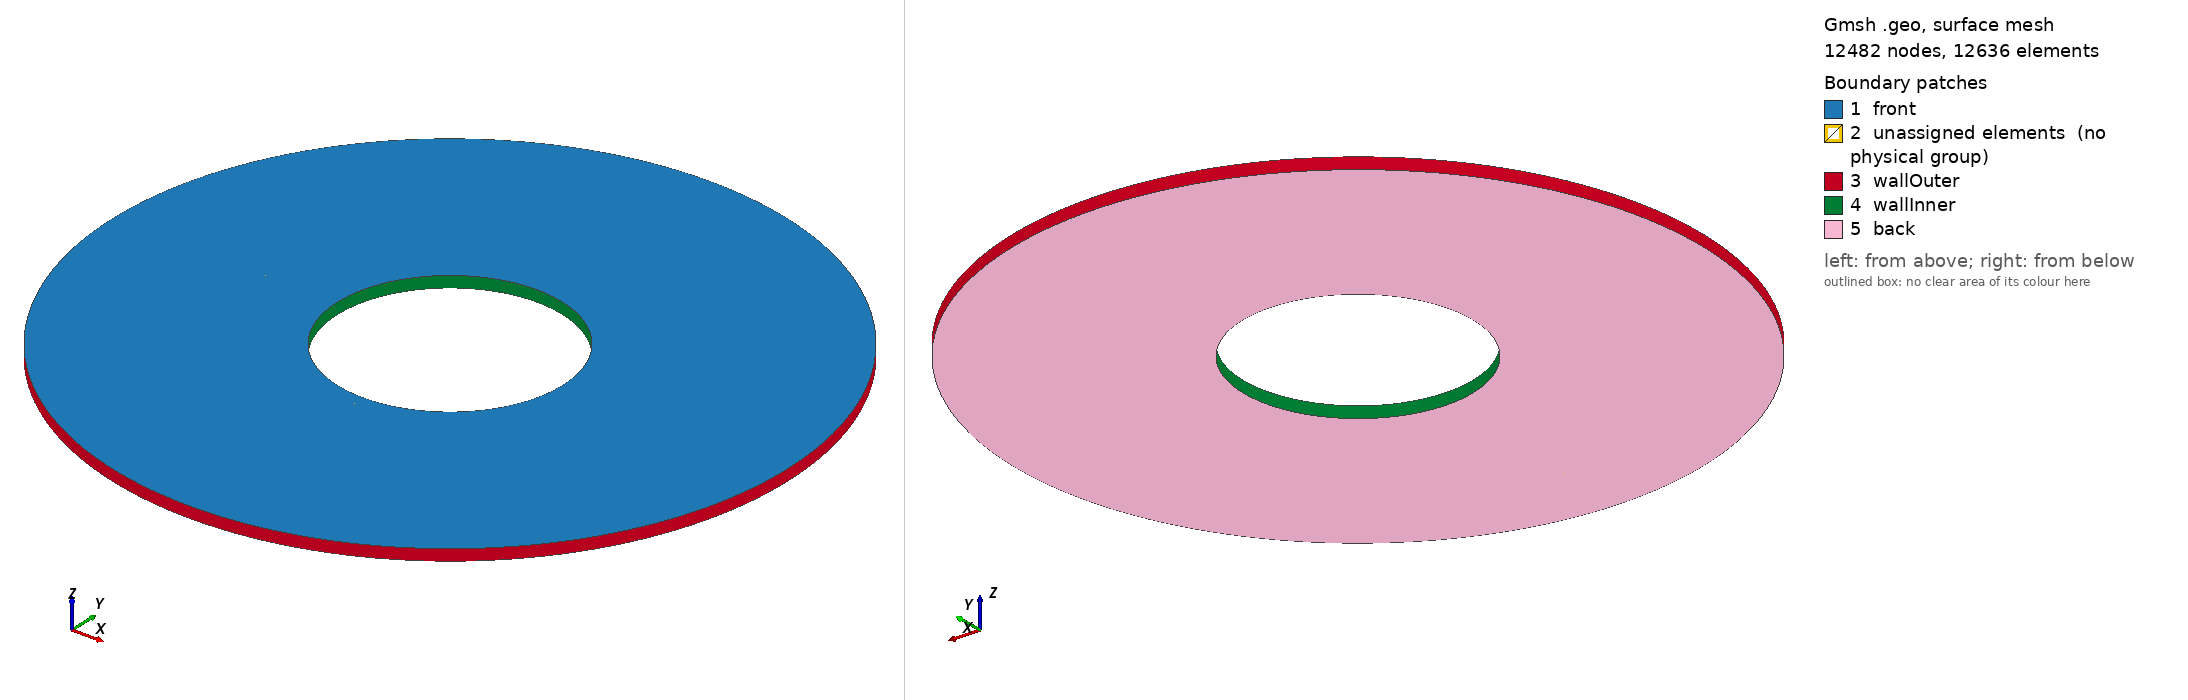

Gmsh geometry script, surface-meshed: 12482 nodes, 12636 surface elements. Boundary patches (legend numbers): 1 front, 2 unassigned elements (no physical group), 3 wallOuter, 4 wallInner, 5 back. Left view from above one corner, right view from below the opposite corner. Legend entries are the model's physical surfaces; 'unassigned elements' are surfaces in no physical group. The drawing asked Gmsh for element sizes between 1% and 20% of the model's largest extent; the script's own settings can give other sizes.

=== cylinder_annular.geo (drawn) ===
// ---- 2D Circular Cylinder Gmsh Tutorial ----
// 2D_cylinder_tutorial.geo
// Creates a mesh with an inner structured-quad region and 
// an outer unstructured tri region
//
// Created 11/26/2014 by Jacob Crabill
// Aerospace Computing Lab, Stanford University
//
// Changed 17/10/2020 by Nikola Mirkov
// for case of natural convection in annular region
// between two cylinders. 
// --------------------------------------------

// Gmsh allows variables; these will be used to set desired
// element sizes at various Points
cl1 = 6;
cl2 = .03;
cl3 = 10;

radius = 1;
outer = 3; //outer radius
numinner = 40; //number of mesh segments
extr = -0.1; // extrusion depth

// Circle & surrounding region
Point(5) = {0,   0, 0, cl2};
Point(6) = {0,  radius, 0, cl2};
Point(7) = {0, -radius, 0, cl2};
Point(8) = {0,  outer, 0, cl2};
Point(9) = {0, -outer, 0, cl2};
Point(10) = {radius,  0, 0, cl2};
Point(11) = {-radius, 0, 0, cl2};
Point(12) = {outer,  0, 0, cl2};
Point(13) = {-outer, 0, 0, cl2};

Circle(5) = {7, 5, 10};
Circle(6) = {6, 5, 11};
Circle(7) = {8, 5, 13};
Circle(8) = {9, 5, 12};

Line(9)  = {6, 8};
Line(10) = {7, 9};
Line(11)  = {10, 12};
Line(12) = {11, 13};

Circle(13) = {10, 5, 6};
Circle(14) = {11, 5, 7};
Circle(15) = {13, 5, 9};
Circle(16) = {12, 5, 8};

Transfinite Line {5,6,7,8,13,14,15,16} = 40; // We want 40 points along each of these lines
Transfinite Line {9,10,11,12} = numinner;    // And 10 points along each of these lines

// Each region which to be independently meshed must have a line loop
// Regions which will be meshed with Transfinite Surface must have 4 lines
// and be labeled in CCW order, with the correct orientation of each edge
//Line Loop(1) = {1, 2, 3, 4, 7, 16, 8, 15}; // Exterior
Line Loop(2) = {10, 8, -11, -5}; // RH side of quad region - note ordering
Line Loop(3) = {7, -12, -6, 9}; // LH side of quad region - note ordering
Line Loop(4) = {-10, -14, 12, 15}; // RH side of quad region - note ordering
Line Loop(5) = {16, -9, -13, 11}; // LH side of quad region - note ordering

//Plane Surface(1) = {1}; // Outer unstructured region
Plane Surface(1) = {2}; // RH inner structured region
Plane Surface(2) = {3}; // LH inner structured region
Plane Surface(3) = {4}; // RH inner structured region
Plane Surface(4) = {5}; // LH inner structured region

// Mesh these surfaces in a structured manner
Transfinite Surface{1,2,3,4};

// Turn into quads (optional, but Transfinite Surface looks best with quads)
Recombine Surface {1,2,3,4};

// Change layer to increase z subdivision
Extrude {0, 0, extr} { Surface{1,2,3,4}; Layers{1}; Recombine;}

//+
Physical Surface("wallInner") = {55, 37, 73, 99};
//+
Physical Surface("front") = {2, 4, 1, 3};
//+
Physical Surface("back") = {60, 82, 104, 38};
//+
Physical Surface("wallOuter") = {47, 81, 29, 91};
//+
Physical Volume("fluid") = {2, 4, 3, 1};
